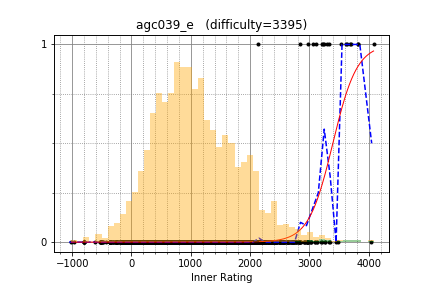

Values plotted in this chart, from the file beside it:
ecnerwal, 3631.083407, 1
ksun48, 3697, 1
tourist, 4082, 1
Golovanov399, 2984, 1
Petr, 3817, 1
Benq, 3107, 1
hbi1998, 4036, 0
newbiedmy, 3611, 1
Swistakk, 3213, 1
Um_nik, 3824, 1
LHiC, 3683, 1
ainta, 3242, 1
KAN, 3225, 1
lumibons, 3057, 1
Egor, 3326, 1
pashka, 3298, 1
Arterm, 2842, 1
tour1st, 2716, 0
scott_wu, 3480, 0
TadijaSebez, 2705, 0
sigma425, 2916, 0
yokozuna57, 2918, 0
gispzjz, 3014, 0
maspy, 2262, 0
mn3twe, 3261, 0
chocorusk, 2376, 0
Kostroma, 3094, 0
mechanicalpenciI, 2430, 0
tempura0224, 2823, 0
uwi, 2906, 0
E869120, 2806, 0
sajninredoc, 2501, 0
kunyavskiy, 3214, 0
mulgokizary, 3188, 0
AndreySergunin, 2952, 0
snuke, 3525, 1
Jatana, 2130, 1
noimi, 2257, 0
fruwajacybyk, 2364, 0
kurowassann, 2110, 0
kort0n, 2621, 0
Kaban5, 2835, 0
VadymKa, 2439, 0
catupper, 2750, 0
fetetriste, 2018, 0
liji, 2725, 0
eatmore, 3441, 0
kotatsugame, 2404, 0
Itst, 2342, 0
beginend, 2508, 0
zhouyuyang, 3028, 0
sheyasutaka, 2655, 0
aid, 3135, 0
Timur_Sitdikov, 2739, 0
dario2994, 2786, 0
yybyyb, 2647, 0
natsugiri, 2862, 0
FMota, 2116, 0
Huziwara, 2931, 0
noshi91, 2647, 0
imalyd, 2231, 0
... 2,746 more rows
